Run: headless pygame with SDL's dummy video driver; simulated clock (each Clock.tick advances the game by its frame time, no real sleeping); random seed 0; keys injected as events and as key.get_pressed() state; no mouse input.
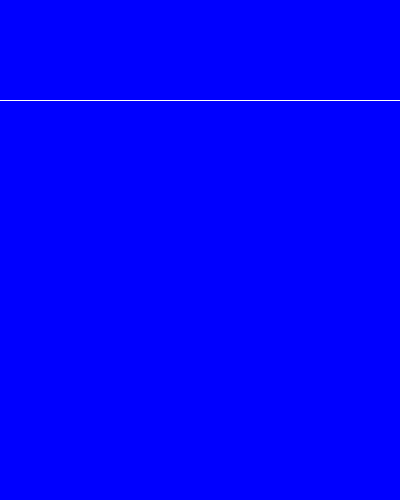
Frame 1 of 4 · flips 1–60 · no input
Frame 2 of 4 · flips 61–180 · tapped SPACE, RETURN · held RIGHT (→), D · screen unchanged from frame 1, image omitted
Frame 3 of 4 · flips 181–300 · held DOWN (↓), S · screen unchanged from frame 2, image omitted
Frame 4 of 4 · flips 301–420 · held LEFT (←), A, UP (↑), W · screen unchanged from frame 3, image omitted

The pygame program that drew these frames:

import pygame

WIDTH = 400
HEIGHT = 500

RED  = (255,0,0)
BLUE = (0,0,255)
GREEN = (0,255,0)
WHITE = (255,255,255)
BLACK = (0,0,0)
LIGHT_PINK = (255,182,193)
LIGHT_BLUE = (173,216,230)

pygame.init()

display_surface = pygame.display.set_mode((WIDTH, HEIGHT))
pygame.display.set_caption("Game Initialization")

clock = pygame.time.Clock()
FPS = 20  

running = True
while running:

    events = pygame.event.get()
    
    for event in events:
        print(pygame.event.event_name(event.type))
        if(event.type == pygame.QUIT):
            running = False

    display_surface.fill(BLUE)
    
    for n in range(0, 400):
        pygame.draw.rect(display_surface, WHITE, (n,100,1,1), 1)
    
    pygame.display.update()

    clock.tick(FPS)

pygame.quit()
